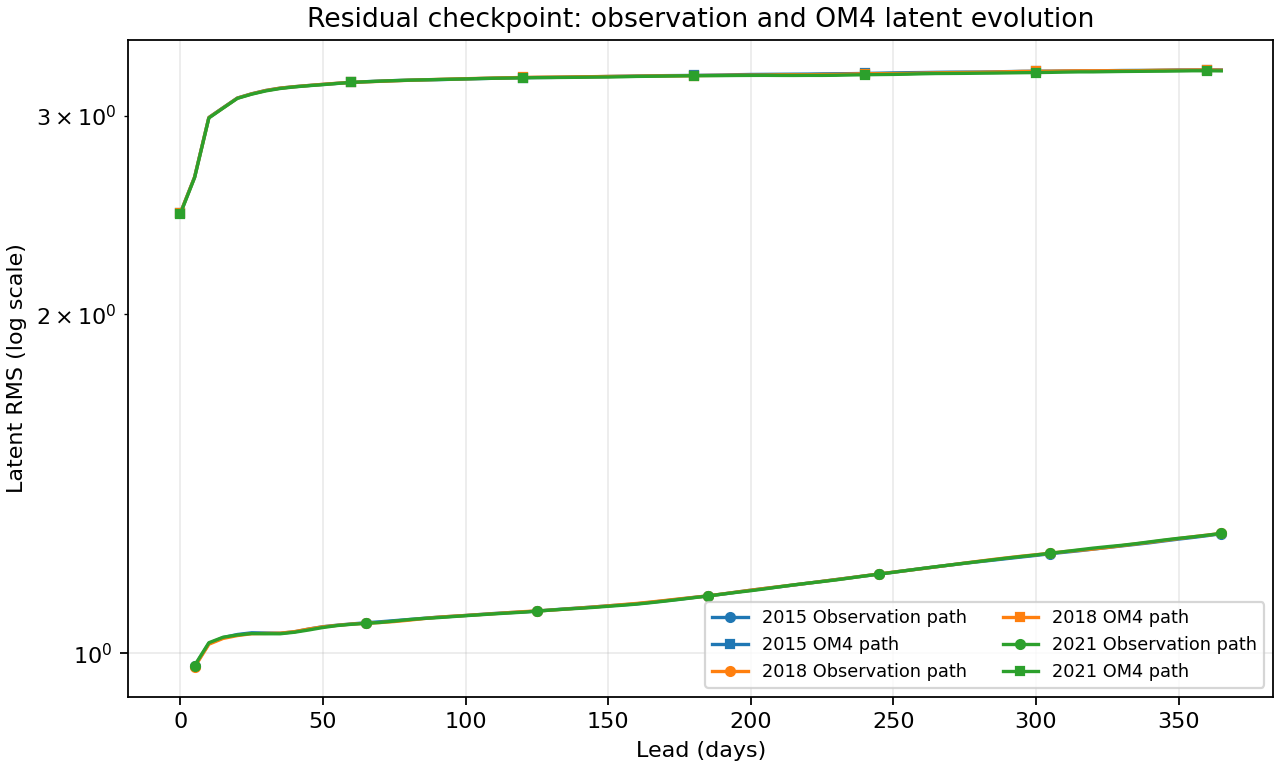

Values plotted in this chart, from the file beside it:
origin, task, day, latent_rms
2015-01-01, Observation path, 5, 0.9744
2015-01-01, Observation path, 10, 1.021
2015-01-01, Observation path, 15, 1.033
2015-01-01, Observation path, 20, 1.04
2015-01-01, Observation path, 25, 1.043
2015-01-01, Observation path, 30, 1.043
2015-01-01, Observation path, 35, 1.042
2015-01-01, Observation path, 40, 1.045
2015-01-01, Observation path, 45, 1.051
2015-01-01, Observation path, 50, 1.056
2015-01-01, Observation path, 55, 1.06
2015-01-01, Observation path, 60, 1.062
2015-01-01, Observation path, 65, 1.065
2015-01-01, Observation path, 70, 1.067
2015-01-01, Observation path, 75, 1.069
2015-01-01, Observation path, 80, 1.072
2015-01-01, Observation path, 85, 1.074
2015-01-01, Observation path, 90, 1.077
2015-01-01, Observation path, 95, 1.079
2015-01-01, Observation path, 100, 1.081
2015-01-01, Observation path, 105, 1.083
2015-01-01, Observation path, 110, 1.085
2015-01-01, Observation path, 115, 1.087
2015-01-01, Observation path, 120, 1.088
2015-01-01, Observation path, 125, 1.091
2015-01-01, Observation path, 130, 1.093
2015-01-01, Observation path, 135, 1.095
2015-01-01, Observation path, 140, 1.098
2015-01-01, Observation path, 145, 1.1
2015-01-01, Observation path, 150, 1.102
2015-01-01, Observation path, 155, 1.104
2015-01-01, Observation path, 160, 1.107
2015-01-01, Observation path, 165, 1.11
2015-01-01, Observation path, 170, 1.114
2015-01-01, Observation path, 175, 1.117
2015-01-01, Observation path, 180, 1.121
2015-01-01, Observation path, 185, 1.125
2015-01-01, Observation path, 190, 1.129
2015-01-01, Observation path, 195, 1.134
2015-01-01, Observation path, 200, 1.138
2015-01-01, Observation path, 205, 1.142
2015-01-01, Observation path, 210, 1.146
2015-01-01, Observation path, 215, 1.15
2015-01-01, Observation path, 220, 1.154
2015-01-01, Observation path, 225, 1.159
2015-01-01, Observation path, 230, 1.163
2015-01-01, Observation path, 235, 1.167
2015-01-01, Observation path, 240, 1.172
2015-01-01, Observation path, 245, 1.176
2015-01-01, Observation path, 250, 1.181
2015-01-01, Observation path, 255, 1.185
2015-01-01, Observation path, 260, 1.19
2015-01-01, Observation path, 265, 1.194
2015-01-01, Observation path, 270, 1.198
2015-01-01, Observation path, 275, 1.202
2015-01-01, Observation path, 280, 1.206
2015-01-01, Observation path, 285, 1.21
2015-01-01, Observation path, 290, 1.214
2015-01-01, Observation path, 295, 1.218
2015-01-01, Observation path, 300, 1.222
... 381 more rows
